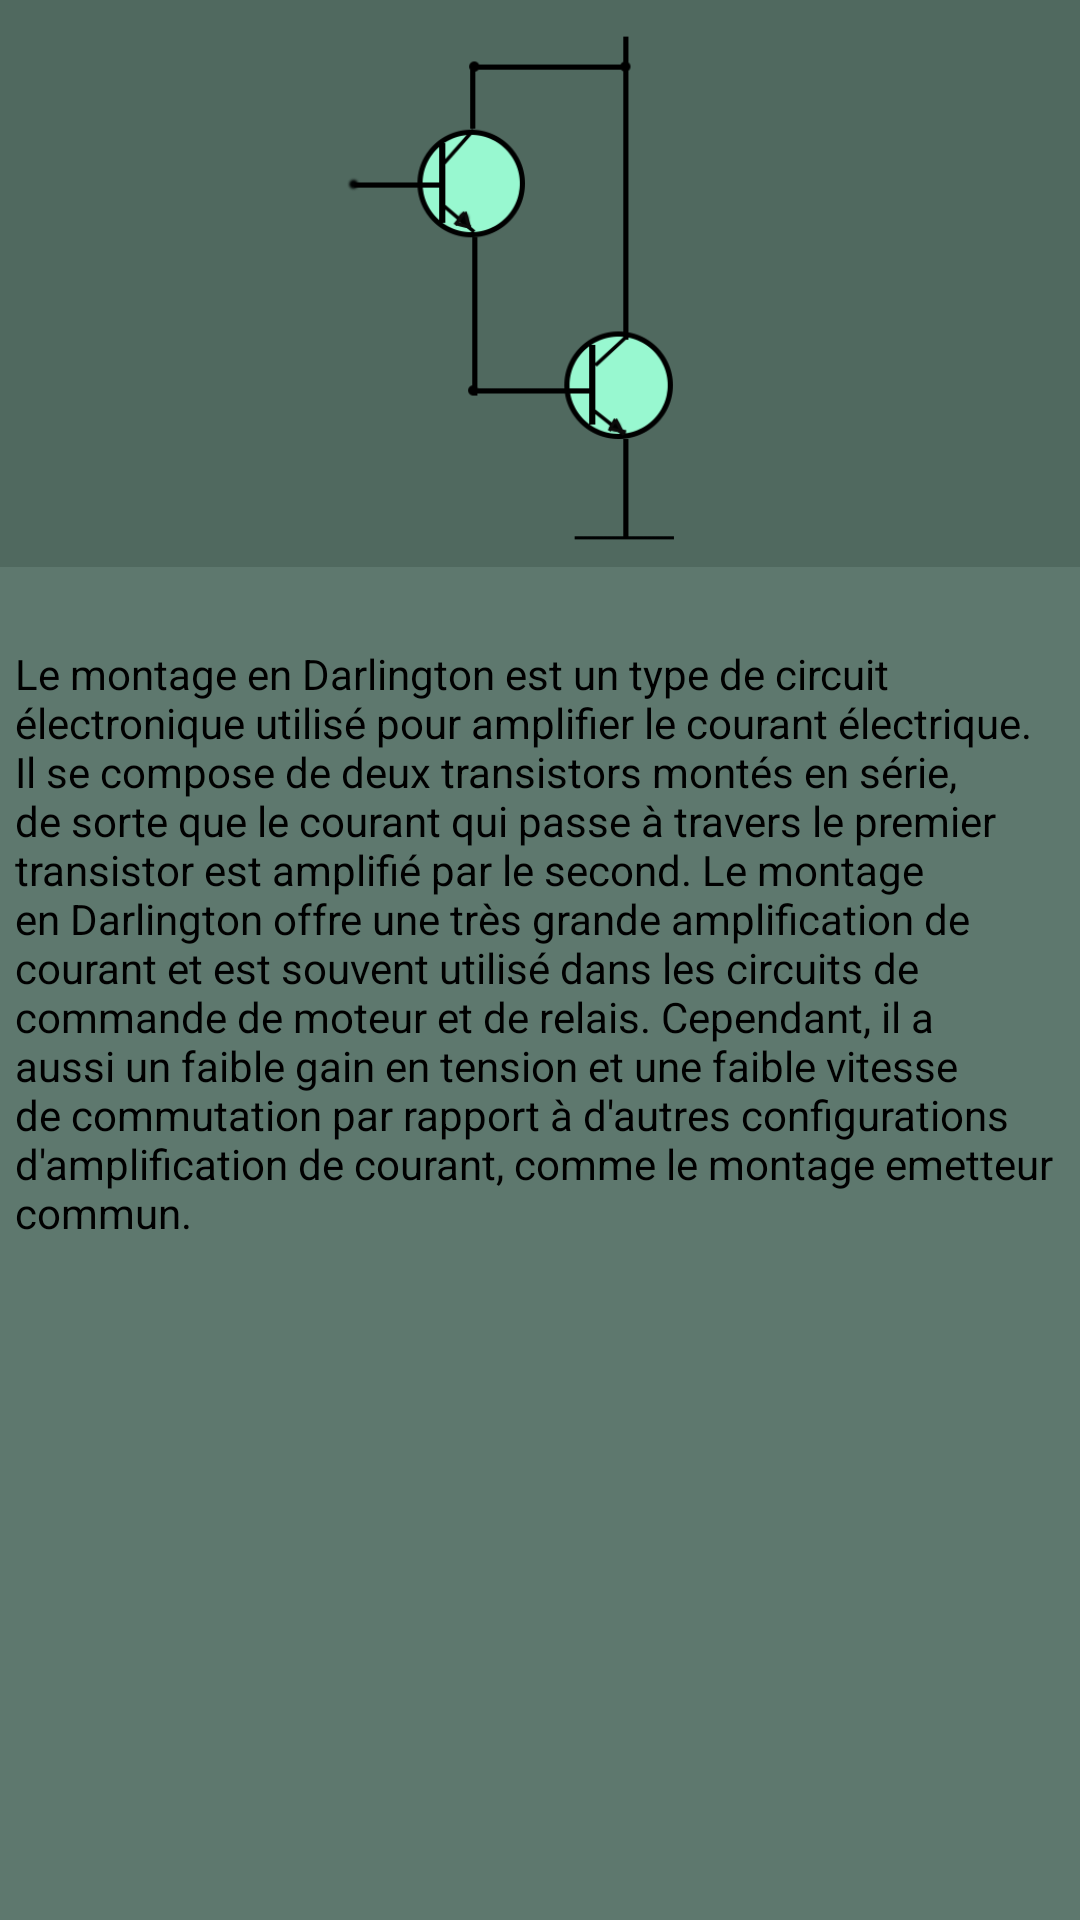

Layout XML and referenced resources for this Android screen:
<!-- AndroidManifest.xml: application theme Theme.Electrolab -->
<!-- res/layout/activity_darlington.xml -->
<?xml version="1.0" encoding="utf-8"?>
<androidx.constraintlayout.widget.ConstraintLayout xmlns:android="http://schemas.android.com/apk/res/android"
    xmlns:app="http://schemas.android.com/apk/res-auto"
    xmlns:tools="http://schemas.android.com/tools"
    android:layout_width="match_parent"
    android:layout_height="match_parent"
    android:background="#5E786E"
    tools:context=".ActivityDarlington">

    <RelativeLayout
        android:id="@+id/relativeLayout"
        android:layout_width="wrap_content"
        android:layout_height="wrap_content"
        android:background="#50695f"
        android:padding="3dp"
        app:layout_constraintEnd_toEndOf="parent"
        app:layout_constraintStart_toStartOf="parent"
        app:layout_constraintTop_toTopOf="parent">

        <ImageView
            android:id="@+id/imageView"
            android:layout_width="match_parent"
            android:layout_height="180dp"
            android:layout_alignParentStart="true"
            android:layout_alignParentTop="true"
            android:layout_alignParentEnd="true"
            android:layout_marginStart="3dp"
            android:layout_marginTop="3dp"
            android:layout_marginEnd="3dp"
            android:src="@drawable/darlington" />

    </RelativeLayout>

    <TextView
        android:layout_width="match_parent"
        android:layout_height="wrap_content"
        android:layout_marginStart="5dp"
        android:layout_marginEnd="5dp"
        android:text="@string/text_darlington"
        android:textColor="@color/black"
        app:layout_constraintBottom_toBottomOf="parent"
        app:layout_constraintEnd_toEndOf="parent"
        app:layout_constraintHorizontal_bias="0.0"
        app:layout_constraintStart_toStartOf="parent"
        app:layout_constraintTop_toBottomOf="@+id/relativeLayout"
        app:layout_constraintVertical_bias="0.103" />

</androidx.constraintlayout.widget.ConstraintLayout>
<!-- resources referenced by this layout -->
<resources>
  <!-- drawable darlington: png bitmap (drawable, 14254 bytes) -->
  <string name="text_darlington">
  
  Le montage en Darlington est un type de circuit électronique
   utilisé pour amplifier le courant électrique.
   Il se compose de deux transistors montés en série,
   de sorte que le courant qui passe à travers
  le premier transistor est amplifié par le second.
  Le montage en Darlington offre une très grande amplification de courant et est souvent utilisé dans
  les circuits de commande de moteur et de relais. Cependant, il a aussi un faible gain en tension et
  
   une faible vitesse de commutation par rapport à d\'autres configurations d\'amplification de courant,
  comme le montage emetteur commun.</string>
  <style name="Theme.Electrolab" parent="Theme.MaterialComponents.DayNight.DarkActionBar">
          
          <item name="colorPrimary">#434A61</item>
          <item name="colorPrimaryVariant">#434A61</item>
          <item name="colorOnPrimary">@color/white</item>
          
          <item name="colorSecondary">@color/teal_200</item>
          <item name="colorSecondaryVariant">@color/teal_700</item>
          <item name="colorOnSecondary">@color/black</item>
          
          <item name="android:statusBarColor" tools:targetApi="l">?attr/colorPrimaryVariant</item>
          
      </style>
  <!-- not gathered from this repository: default colours our renderer supplied (Android Studio template values) -->
  <color name="teal_200">#FF03DAC5</color>
  <color name="teal_700">#FF018786</color>
  <color name="black">#FF000000</color>
  <color name="white">#FFFFFFFF</color>
</resources>
